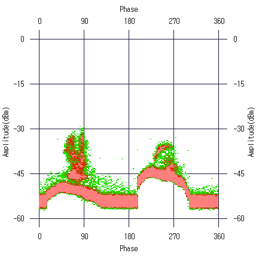

The data file committed next to this chart (first rows):
30, 25, 24, 24, 29, 31, 31, 36, 39, 46, 36, 32, 40, 39, 39, 44, 41, 43, 43, 39, 39, 41, 37, 61
24, 20, 20, 20, 30, 32, 32, 32, 31, 33, 37, 41, 44, 41, 41, 39, 46, 39, 43, 38, 39, 41, 37, 40
26, 23, 22, 25, 28, 35, 32, 30, 62, 58, 36, 39, 51, 39, 46, 45, 46, 39, 36, 39, 43, 44, 45, 44
19, 32, 28, 20, 24, 33, 29, 27, 39, 32, 43, 40, 38, 43, 40, 39, 42, 38, 40, 42, 41, 37, 40, 37
23, 22, 23, 23, 29, 28, 30, 31, 37, 33, 33, 39, 36, 42, 40, 39, 45, 45, 45, 42, 45, 41, 45, 44
19, 21, 31, 27, 18, 29, 32, 29, 41, 33, 39, 40, 37, 41, 64, 41, 42, 42, 48, 38, 46, 40, 39, 41
28, 19, 25, 22, 28, 29, 34, 33, 37, 36, 38, 40, 37, 44, 38, 43, 40, 43, 41, 45, 39, 37, 38, 38
19, 30, 29, 26, 18, 33, 33, 34, 33, 34, 36, 40, 41, 45, 43, 42, 42, 41, 40, 45, 37, 41, 40, 38
33, 20, 20, 25, 21, 27, 30, 29, 37, 35, 44, 38, 33, 49, 45, 41, 48, 42, 43, 47, 41, 43, 40, 42
33, 19, 28, 25, 25, 33, 31, 31, 35, 38, 38, 39, 40, 42, 44, 44, 44, 41, 43, 40, 44, 39, 40, 43
23, 23, 19, 20, 23, 28, 30, 33, 34, 38, 43, 36, 43, 39, 41, 45, 46, 40, 40, 42, 40, 44, 79, 57
27, 22, 19, 21, 23, 38, 28, 34, 32, 39, 38, 39, 46, 38, 40, 39, 42, 43, 39, 44, 98, 39, 43, 82
24, 19, 32, 26, 25, 35, 32, 35, 34, 32, 33, 40, 39, 41, 48, 43, 43, 42, 52, 40, 43, 96, 64, 60
25, 25, 27, 24, 23, 31, 26, 32, 36, 36, 41, 37, 38, 41, 38, 44, 41, 43, 51, 50, 41, 105, 42, 69
29, 24, 28, 20, 29, 38, 35, 34, 33, 41, 35, 36, 37, 39, 43, 41, 43, 45, 47, 40, 45, 42, 103, 41
20, 29, 26, 22, 14, 28, 29, 33, 31, 35, 35, 36, 37, 40, 45, 45, 45, 47, 43, 48, 45, 44, 43, 40
28, 15, 21, 15, 25, 14, 30, 34, 35, 33, 37, 39, 40, 45, 40, 43, 44, 47, 46, 50, 45, 111, 41, 59
18, 16, 19, 28, 23, 33, 29, 36, 38, 35, 37, 43, 40, 38, 45, 48, 50, 45, 44, 41, 41, 97, 37, 43
16, 20, 27, 24, 22, 32, 33, 31, 33, 34, 31, 38, 38, 44, 43, 42, 41, 45, 45, 48, 101, 45, 42, 41
18, 26, 18, 19, 21, 36, 29, 30, 36, 36, 36, 34, 39, 46, 49, 46, 44, 44, 52, 44, 44, 97, 65, 66
